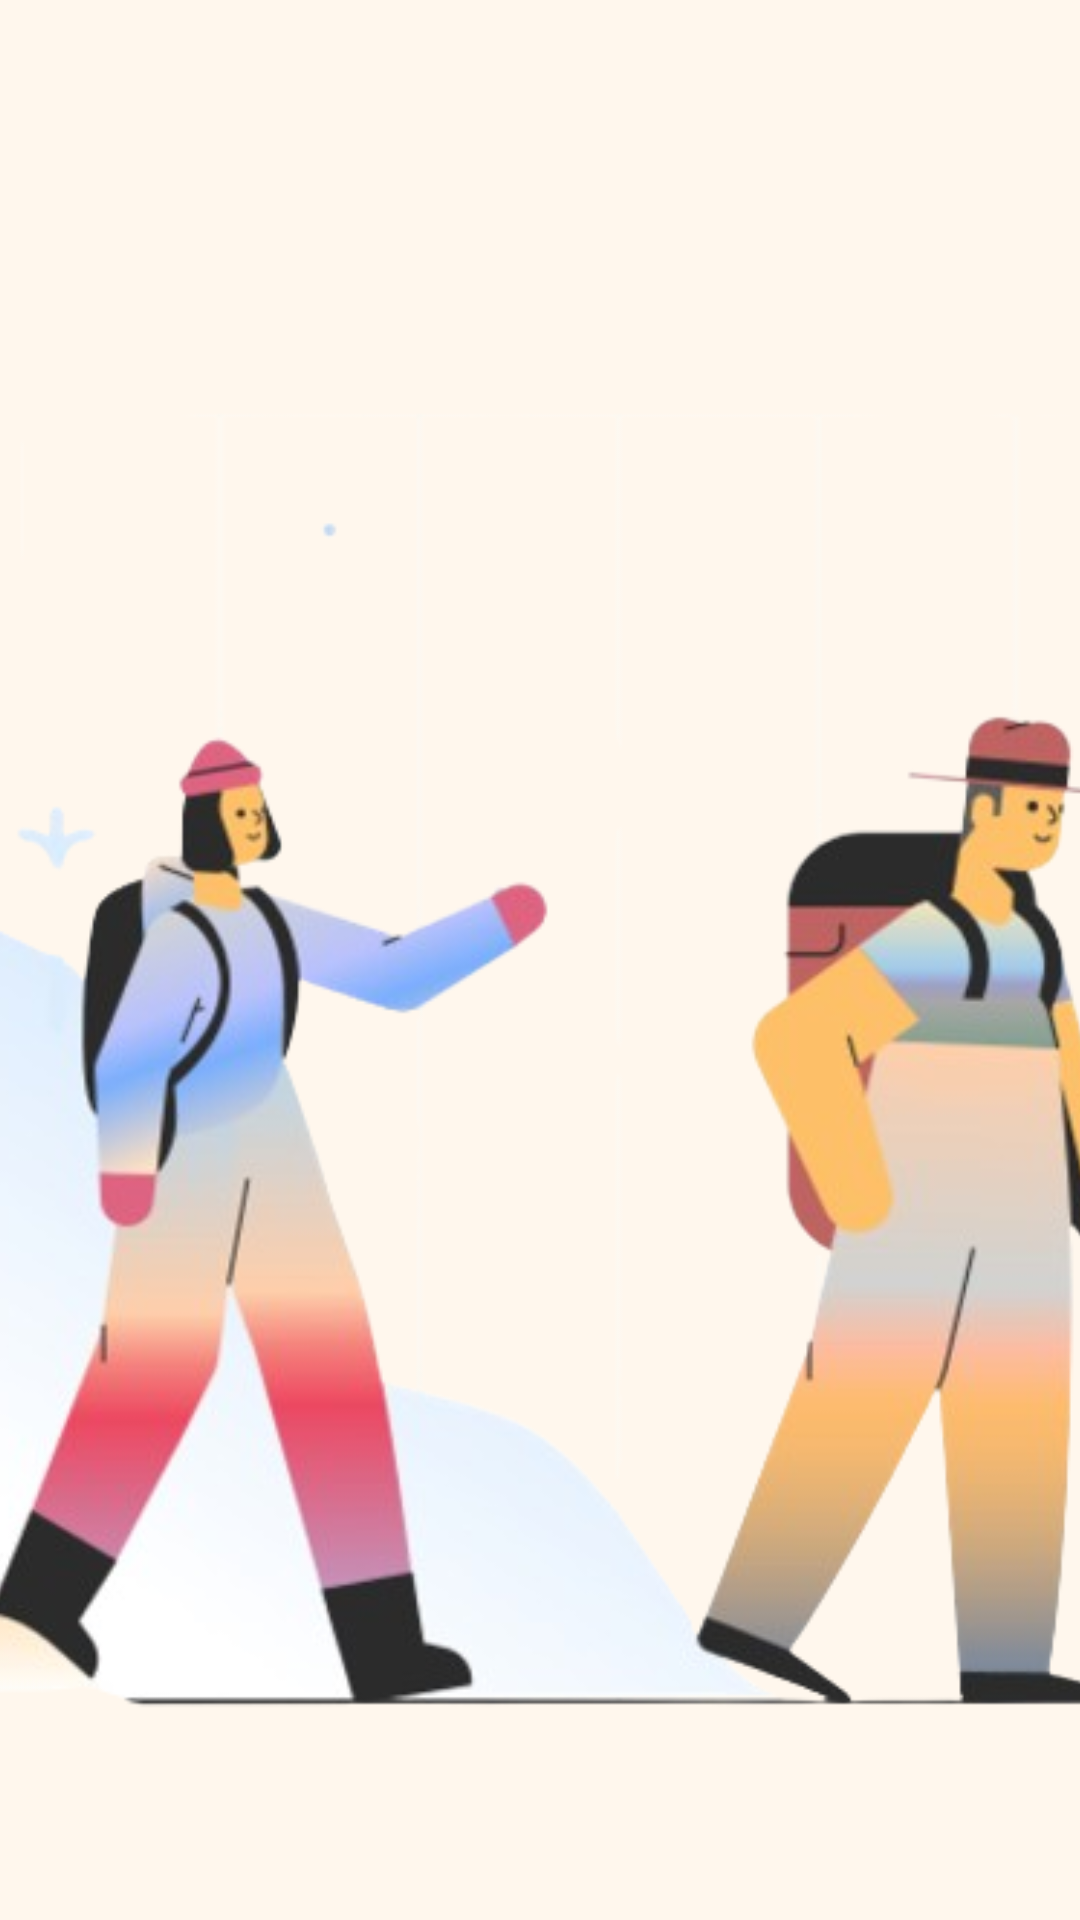

This screen was rendered from an Android layout file. Write that file and the resources it references.
<!-- AndroidManifest.xml: application theme Theme.Hikester -->
<!-- res/layout/activity_onboarding1.xml -->
<?xml version="1.0" encoding="utf-8"?>
<androidx.constraintlayout.widget.ConstraintLayout xmlns:android="http://schemas.android.com/apk/res/android"
    xmlns:app="http://schemas.android.com/apk/res-auto"
    xmlns:tools="http://schemas.android.com/tools"
    android:layout_width="match_parent"
    android:layout_height="match_parent"
    android:background="#FFF7ED"
    tools:context=".onboarding1">

    <ImageView
        android:id="@+id/imageView"
        android:layout_width="478dp"
        android:layout_height="525dp"
        android:layout_marginTop="89dp"
        android:background="#FFF7ED"
        android:src="@drawable/onboard1"
        app:layout_constraintEnd_toEndOf="parent"
        app:layout_constraintStart_toStartOf="parent"
        app:layout_constraintTop_toTopOf="parent" />

    <androidx.constraintlayout.widget.ConstraintLayout
        android:id="@+id/constraintLayout2"
        android:layout_width="wrap_content"
        android:layout_height="wrap_content"
        android:layout_marginStart="47dp"
        android:layout_marginTop="930dp"
        app:layout_constraintStart_toStartOf="parent"
        app:layout_constraintTop_toTopOf="parent">

        <Button
            android:id="@+id/button23"
            android:layout_width="30dp"
            android:layout_height="35dp"

            android:layout_marginStart="8dp"
            android:layout_marginTop="4dp"
            android:background="@drawable/navbar"
            app:layout_constraintStart_toEndOf="@+id/button22"
            app:layout_constraintTop_toTopOf="parent" />

        <Button
            android:id="@+id/button22"
            android:layout_width="30dp"
            android:layout_height="33dp"

            android:layout_marginStart="49dp"
            android:layout_marginTop="5dp"
            android:layout_marginEnd="4dp"
            android:background="@drawable/navbar"
            app:layout_constraintEnd_toStartOf="@+id/button23"
            app:layout_constraintStart_toStartOf="parent"
            app:layout_constraintTop_toTopOf="parent" />

        <Button
            android:id="@+id/button21"
            android:layout_width="42dp"
            android:layout_height="39dp"

            android:layout_marginEnd="2dp"
            android:background="@drawable/bold_nav"
            app:layout_constraintEnd_toStartOf="@+id/button23"
            app:layout_constraintHorizontal_bias="0.0"
            app:layout_constraintStart_toStartOf="parent"
            app:layout_constraintTop_toTopOf="parent" />
    </androidx.constraintlayout.widget.ConstraintLayout>

    <TextView
        android:id="@+id/textView6"
        android:layout_width="359dp"
        android:layout_height="133dp"
        android:layout_marginStart="40dp"
        android:layout_marginTop="4dp"
        android:text="Connect with people of faith locally or globally"
        android:textColor="@color/black"
        android:textSize="24dp"
        app:layout_constraintStart_toStartOf="parent"
        app:layout_constraintTop_toBottomOf="@+id/textView5" />

    <TextView
        android:id="@+id/textView5"
        android:layout_width="382dp"
        android:layout_height="71dp"
        android:layout_marginStart="40dp"
        android:layout_marginTop="640dp"
        android:text="Connect with Hikers"
        android:textColor="@color/black"
        android:textSize="40dp"
        android:textStyle="bold"
        app:layout_constraintStart_toStartOf="parent"
        app:layout_constraintTop_toTopOf="parent" />

    <Button
        android:id="@+id/button20"
        android:layout_width="63dp"
        android:layout_height="62dp"

        android:layout_marginStart="340dp"
        android:layout_marginTop="900dp"
        android:background="@drawable/right_arrow_next_svgrepo_com"
        app:layout_constraintStart_toStartOf="parent"
        app:layout_constraintTop_toTopOf="parent" />


</androidx.constraintlayout.widget.ConstraintLayout>
<!-- resources referenced by this layout -->
<resources>
  <color name="black">#FF000000</color>
  <!-- drawable bold_nav (drawable) -->
  <vector xmlns:android="http://schemas.android.com/apk/res/android"
      android:width="800dp"
      android:height="800dp"
      android:viewportWidth="512"
      android:viewportHeight="512">
    <path
        android:pathData="M426.67,170.67H85.33C38.2,170.67 0,208.87 0,256s38.2,85.33 85.33,85.33h341.33C473.8,341.33 512,303.13 512,256S473.8,170.67 426.67,170.67zM426.67,298.67H85.33c-23.57,0 -42.67,-19.1 -42.67,-42.67s19.1,-42.67 42.67,-42.67h341.33c23.57,0 42.67,19.1 42.67,42.67S450.23,298.67 426.67,298.67z"
        android:fillColor="#dc7523"/>
  </vector>
  <!-- drawable navbar (drawable) -->
  <vector xmlns:android="http://schemas.android.com/apk/res/android"
      android:width="800dp"
      android:height="800dp"
      android:viewportWidth="512"
      android:viewportHeight="512">
    <path
        android:pathData="M490.67,234.67H21.33C9.55,234.67 0,244.22 0,256c0,11.78 9.55,21.33 21.33,21.33h469.33c11.78,0 21.33,-9.55 21.33,-21.33C512,244.22 502.45,234.67 490.67,234.67z"
        android:fillColor="#dc7523"/>
  </vector>
  <!-- drawable onboard1: png bitmap (drawable, 150248 bytes) -->
  <!-- drawable right_arrow_next_svgrepo_com (drawable) -->
  <vector xmlns:android="http://schemas.android.com/apk/res/android"
      android:width="800dp"
      android:height="800dp"
      android:viewportWidth="512"
      android:viewportHeight="512">
    <path
        android:pathData="M256,0C114.86,0 0,114.84 0,256c0,141.14 114.86,256 256,256c141.16,0 256,-114.86 256,-256C512,114.84 397.16,0 256,0zM403.69,264.15c-1.09,2.6 -2.64,4.97 -4.61,6.93l-85.33,85.33c-4.16,4.16 -9.62,6.25 -15.08,6.25c-5.46,0 -10.9,-2.09 -15.08,-6.25c-8.32,-8.34 -8.32,-21.84 0,-30.17l48.92,-48.92H128c-11.78,0 -21.33,-9.56 -21.33,-21.33c0,-11.8 9.56,-21.33 21.33,-21.33h204.5l-48.92,-48.92c-8.32,-8.34 -8.32,-21.84 0,-30.17c8.34,-8.34 21.84,-8.34 30.17,0l85.33,85.31c1.96,1.96 3.52,4.33 4.61,6.95C405.85,253.06 405.85,258.92 403.69,264.15z"
        android:fillColor="#dc7523"/>
  </vector>
  <style name="Theme.Hikester" parent="Theme.AppCompat.NoActionBar">
          
  
      </style>
</resources>
